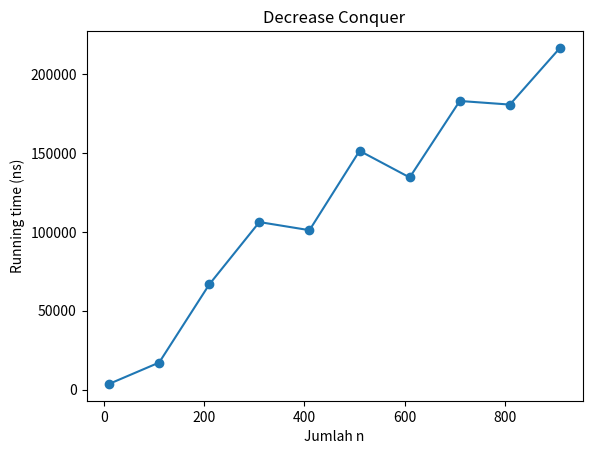

Python code for this plot:
# Jawaban soal no 2, algoritma decrease conquer

def a_pow_n(a, n):
    if n == 0:
        return 1
    else:
        return a_pow_n(a, n-1) * a


if __name__ == "__main__":
    from time import perf_counter_ns
    import matplotlib.pyplot as plt

    list_n = []
    list_rt = []

    for x in range(10, 1000, 100):
        start_time = perf_counter_ns()
        r = a_pow_n(10, x)
        finish_time = perf_counter_ns()

        running_time = finish_time - start_time
        list_n.append(x)
        list_rt.append(running_time)

        print('pow(10,' + str(x) + ')\t\t time : ' + str(running_time))

    plt.scatter(list_n, list_rt)
    plt.plot(list_n, list_rt)
    plt.title('Decrease Conquer')
    plt.xlabel('Jumlah n')
    plt.ylabel('Running time (ns)')
    plt.show()